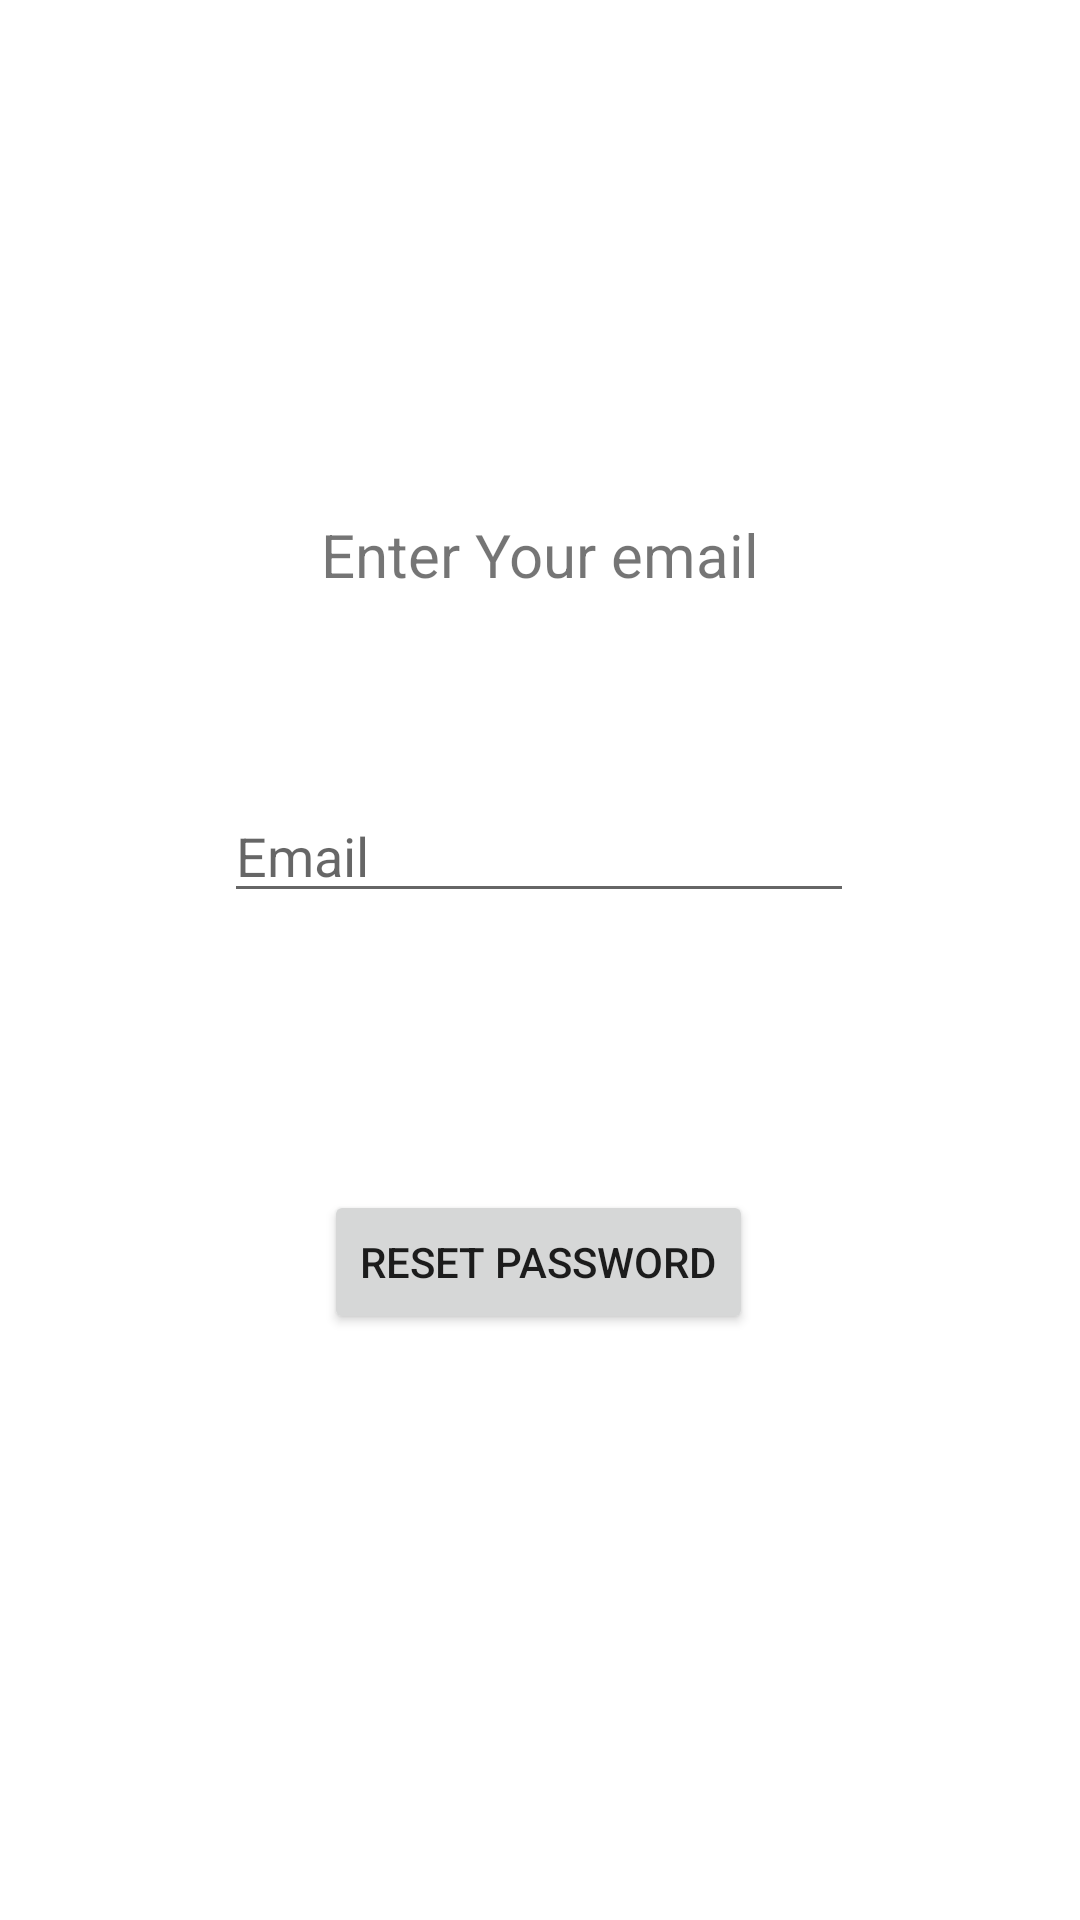

Layout XML and referenced resources for this Android screen:
<!-- AndroidManifest.xml: application theme Theme.Uaspam_041 -->
<!-- res/layout/activity_password.xml -->
<?xml version="1.0" encoding="utf-8"?>
<androidx.constraintlayout.widget.ConstraintLayout xmlns:android="http://schemas.android.com/apk/res/android"
    xmlns:app="http://schemas.android.com/apk/res-auto"
    xmlns:tools="http://schemas.android.com/tools"
    android:layout_width="match_parent"
    android:layout_height="match_parent"
    android:padding="10dp"
    tools:context=".PasswordActivity">

    <TextView
        android:id="@+id/text"
        android:layout_width="wrap_content"
        android:layout_height="wrap_content"
        android:text="Enter Your email"
        android:textSize="20dp"
        app:layout_constraintBottom_toBottomOf="parent"
        app:layout_constraintEnd_toEndOf="parent"
        app:layout_constraintStart_toStartOf="parent"
        app:layout_constraintTop_toTopOf="parent"
        app:layout_constraintVertical_bias="0.272" />

    <EditText
        android:id="@+id/email_reset"
        android:layout_width="wrap_content"
        android:layout_height="wrap_content"
        android:ems="10"
        android:inputType="textPersonName"
        android:hint="Email"
        app:layout_constraintBottom_toBottomOf="parent"
        app:layout_constraintEnd_toEndOf="parent"
        app:layout_constraintHorizontal_bias="0.497"
        app:layout_constraintStart_toStartOf="parent"
        app:layout_constraintTop_toBottomOf="@+id/text"
        app:layout_constraintVertical_bias="0.166" />

    <Button
        android:id="@+id/button"
        android:layout_width="wrap_content"
        android:layout_height="wrap_content"
        android:text="Reset Password"
        app:layout_constraintBottom_toBottomOf="parent"
        app:layout_constraintEnd_toEndOf="parent"
        app:layout_constraintHorizontal_bias="0.498"
        app:layout_constraintStart_toStartOf="parent"
        app:layout_constraintTop_toBottomOf="@+id/email_reset"
        app:layout_constraintVertical_bias="0.333" />


</androidx.constraintlayout.widget.ConstraintLayout>
<!-- resources referenced by this layout -->
<resources>
  <style name="Theme.Uaspam_041" parent="Theme.MaterialComponents.DayNight.DarkActionBar">
          
          <item name="colorPrimary">@color/purple_500</item>
          <item name="colorPrimaryVariant">@color/purple_700</item>
          <item name="colorOnPrimary">@color/white</item>
          
          <item name="colorSecondary">@color/teal_200</item>
          <item name="colorSecondaryVariant">@color/teal_700</item>
          <item name="colorOnSecondary">@color/black</item>
          
          <item name="android:statusBarColor" tools:targetApi="l">?attr/colorPrimaryVariant</item>
          
      </style>
  <!-- not gathered from this repository: default colours our renderer supplied (Android Studio template values) -->
  <color name="purple_500">#FF6200EE</color>
  <color name="purple_700">#FF3700B3</color>
  <color name="teal_200">#FF03DAC5</color>
  <color name="teal_700">#FF018786</color>
  <color name="black">#FF000000</color>
  <color name="white">#FFFFFFFF</color>
</resources>
